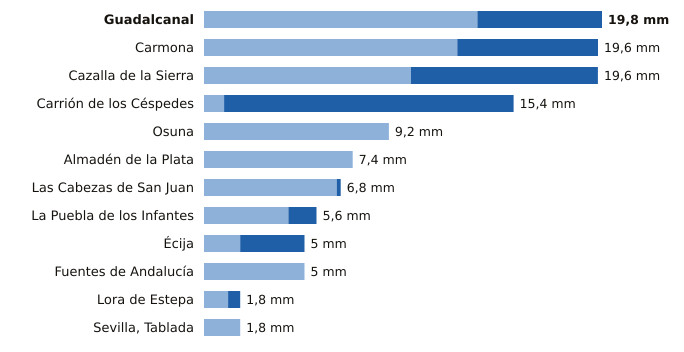

The file beside this chart, header and first rows:
estacion, provincia, indicativo, mm_6_dias_anteriores, mm_hoy, mm_7_dias, horas_de_hoy
Guadalcanal, Sevilla, 5726X, 13.6, 6.2, 19.8, 20
Carmona, Sevilla, 5702X, 12.6, 7.0, 19.6, 19
Cazalla de la Sierra, Sevilla, 5704B, 10.3, 9.3, 19.6, 20
Carrión de los Céspedes, Sevilla, 5835X, 1.0, 14.4, 15.4, 19
Osuna, Sevilla, 5998X, 9.2, 0.0, 9.2, 19
Almadén de la Plata, Sevilla, 5733X, 7.4, 0.0, 7.4, 19
Las Cabezas de San Juan, Sevilla, 5891X, 6.6, 0.2, 6.8, 19
La Puebla de los Infantes, Sevilla, 5654X, 4.2, 1.4, 5.6, 20
Écija, Sevilla, 5641X, 1.8, 3.2, 5.0, 20
Fuentes de Andalucía, Sevilla, 5656, 5.0, 0.0, 5.0, 19
Lora de Estepa, Sevilla, 5612X, 1.2, 0.6, 1.8, 18
Sevilla, Tablada, Sevilla, 5790Y, 1.8, 0.0, 1.8, 20
